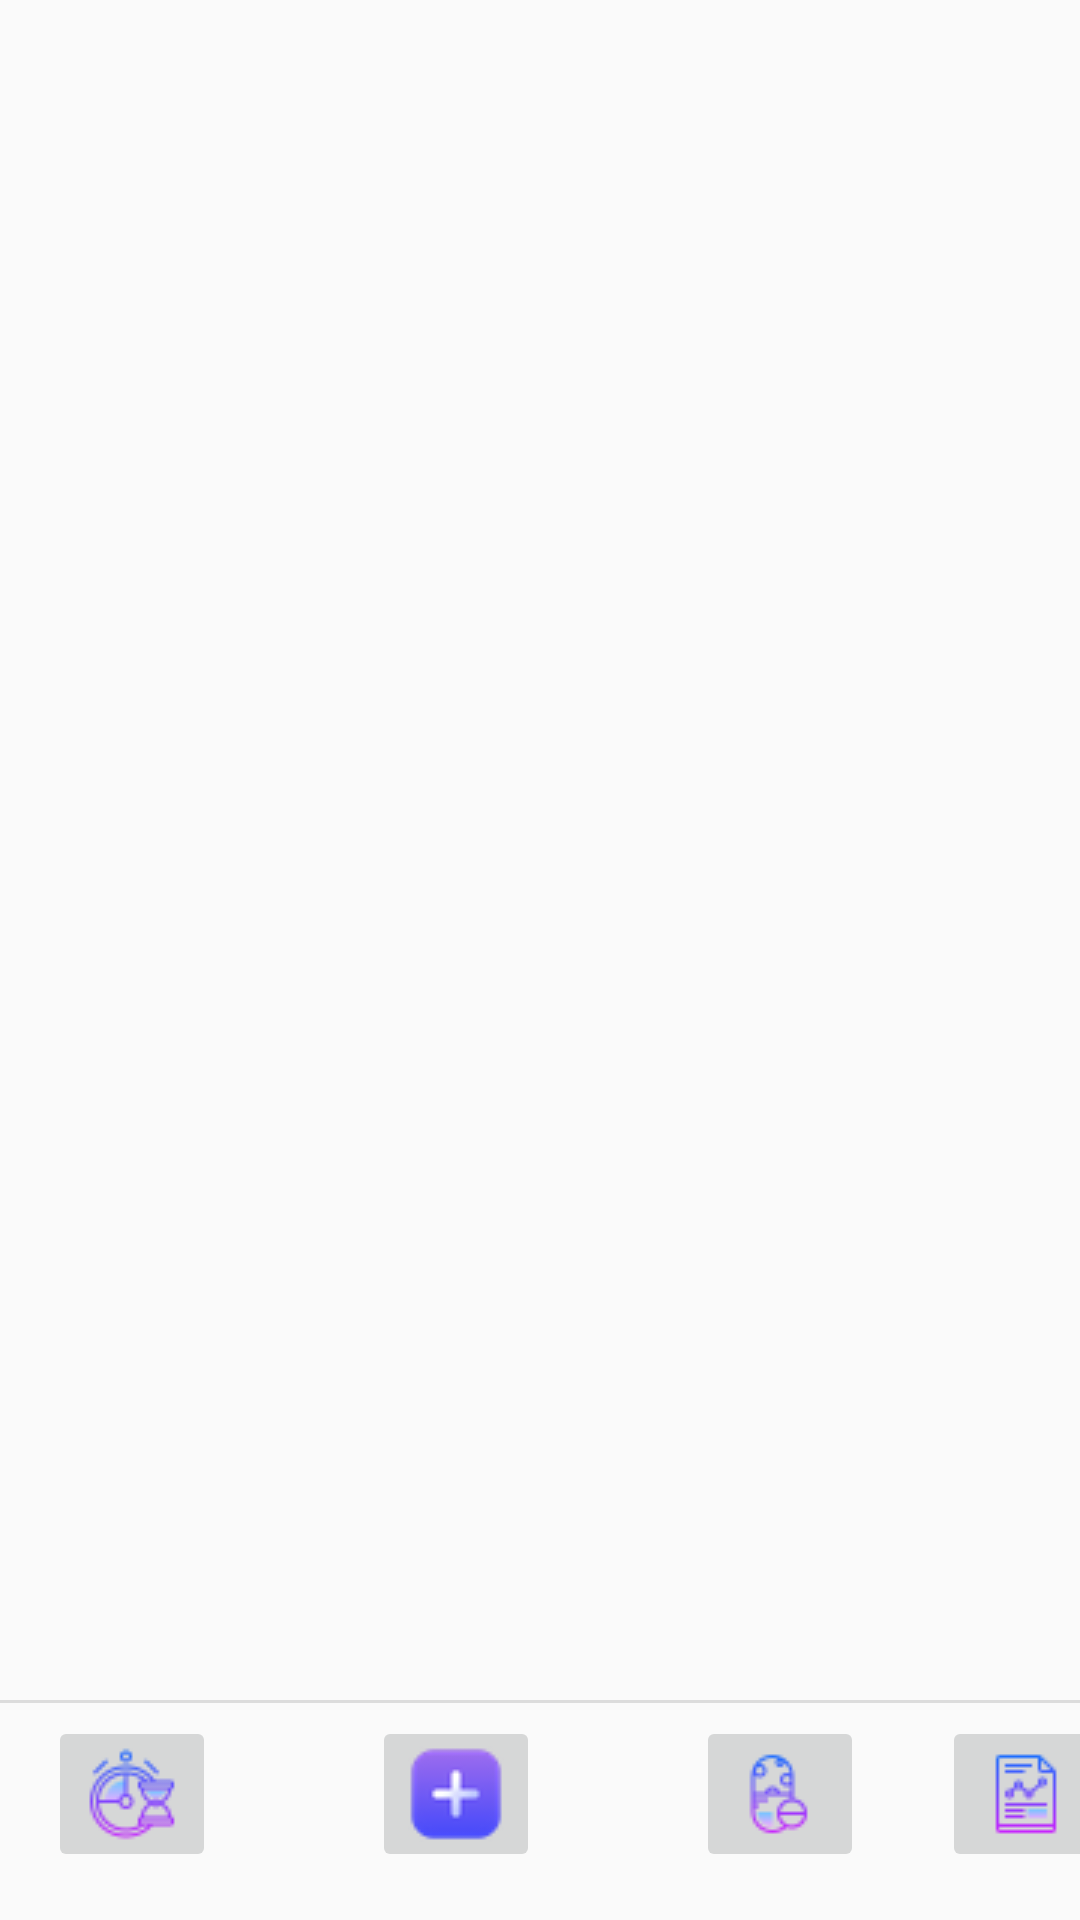

Here is an Android app screen rendered from its layout file. Give the layout XML and the strings, colors and styles it references.
<!-- AndroidManifest.xml: application theme Theme.AppCompat.Light.NoActionBar -->
<!-- res/layout/activity_dashboard_main.xml -->
<?xml version="1.0" encoding="utf-8"?>
<androidx.constraintlayout.widget.ConstraintLayout xmlns:android="http://schemas.android.com/apk/res/android"
    xmlns:app="http://schemas.android.com/apk/res-auto"
    xmlns:tools="http://schemas.android.com/tools"
    android:layout_width="match_parent"
    android:layout_height="match_parent"
    app:layout_constraintCircleRadius="8dp"
    tools:context=".DashboardMain">

    <ImageButton
        android:id="@+id/add"
        android:layout_width="wrap_content"
        android:layout_height="wrap_content"
        android:layout_marginStart="52dp"
        android:layout_marginLeft="52dp"
        android:layout_marginBottom="16dp"
        app:layout_constraintBottom_toBottomOf="parent"
        app:layout_constraintCircleRadius="8dp"
        app:layout_constraintStart_toEndOf="@+id/dashboard"
        app:srcCompat="@drawable/add" />

    <ImageButton
        android:id="@+id/dashboard"
        android:layout_width="wrap_content"
        android:layout_height="wrap_content"
        android:layout_marginStart="16dp"
        android:layout_marginLeft="16dp"
        android:layout_marginBottom="16dp"
        app:layout_constraintBottom_toBottomOf="parent"
        app:layout_constraintCircleRadius="8dp"
        app:layout_constraintStart_toStartOf="parent"
        app:srcCompat="@drawable/clock" />

    <ImageButton
        android:id="@+id/viewMetrics"
        android:layout_width="wrap_content"
        android:layout_height="wrap_content"
        android:layout_marginStart="52dp"
        android:layout_marginLeft="52dp"
        android:layout_marginEnd="16dp"
        android:layout_marginRight="16dp"
        android:layout_marginBottom="16dp"
        app:layout_constraintBottom_toBottomOf="parent"
        app:layout_constraintCircleRadius="8dp"
        app:layout_constraintEnd_toEndOf="parent"
        app:layout_constraintStart_toEndOf="@+id/viewMedication"
        app:srcCompat="@drawable/graph" />

    <ImageButton
        android:id="@+id/viewMedication"
        android:layout_width="wrap_content"
        android:layout_height="wrap_content"
        android:layout_marginStart="52dp"
        android:layout_marginLeft="52dp"
        android:layout_marginBottom="16dp"

        app:layout_constraintBottom_toBottomOf="parent"
        app:layout_constraintCircleRadius="8dp"
        app:layout_constraintStart_toEndOf="@+id/add"
        app:srcCompat="@drawable/pills" />

    <View
        android:id="@+id/divider"
        android:layout_width="match_parent"
        android:layout_height="1dp"
        android:background="?android:attr/listDivider"
        app:layout_constraintBottom_toBottomOf="parent"
        app:layout_constraintEnd_toEndOf="parent"
        app:layout_constraintHorizontal_bias="0.0"
        app:layout_constraintStart_toStartOf="parent"
        app:layout_constraintTop_toTopOf="parent"
        app:layout_constraintVertical_bias="0.887" />

    <ImageButton
        android:id="@+id/profileImage"
        android:layout_width="wrap_content"
        android:layout_height="wrap_content"
        android:layout_marginStart="347dp"
        android:layout_marginLeft="347dp"
        android:layout_marginTop="16dp"
        android:layout_marginEnd="16dp"
        android:layout_marginRight="16dp"
        android:clickable="false"
        android:background="@drawable/roundcorner"
        app:layout_constraintEnd_toEndOf="parent"
        app:layout_constraintStart_toStartOf="parent"
        app:layout_constraintTop_toTopOf="parent"
        app:srcCompat="@drawable/man" />

    <RelativeLayout
        android:id="@+id/calendarView"
        android:layout_width="410dp"
        android:layout_height="316dp"
        android:layout_marginTop="64dp"
        app:layout_constraintEnd_toEndOf="parent"
        app:layout_constraintHorizontal_bias="0.0"
        app:layout_constraintStart_toStartOf="parent"
        app:layout_constraintTop_toTopOf="parent">

    </RelativeLayout>

    <LinearLayout
        android:id="@+id/seizureView"
        android:layout_width="415dp"
        android:layout_height="264dp"
        android:layout_marginBottom="2dp"
        android:orientation="horizontal"
        app:layout_constraintBottom_toTopOf="@+id/divider"
        app:layout_constraintEnd_toEndOf="parent"
        app:layout_constraintHorizontal_bias="0.0"
        app:layout_constraintStart_toStartOf="parent"
        app:layout_constraintTop_toBottomOf="@+id/calendarView"
        app:layout_constraintVertical_bias="1.0"></LinearLayout>


</androidx.constraintlayout.widget.ConstraintLayout>
<!-- resources referenced by this layout -->
<resources>
  <!-- drawable add: png bitmap (drawable, 1516 bytes) -->
  <!-- drawable clock: png bitmap (drawable, 1659 bytes) -->
  <!-- drawable graph: png bitmap (drawable, 754 bytes) -->
  <!-- drawable man: png bitmap (drawable, 2743 bytes) -->
  <!-- drawable pills: png bitmap (drawable, 1111 bytes) -->
  <!-- drawable roundcorner (drawable) -->
  <?xml version="1.0" encoding="utf-8"?>
  <shape xmlns:android="http://schemas.android.com/apk/res/android">
      <solid android:color="@color/bottom_color" />
      <corners android:radius="8dp" />
  </shape>
  <color name="bottom_color">#707070</color>
</resources>
